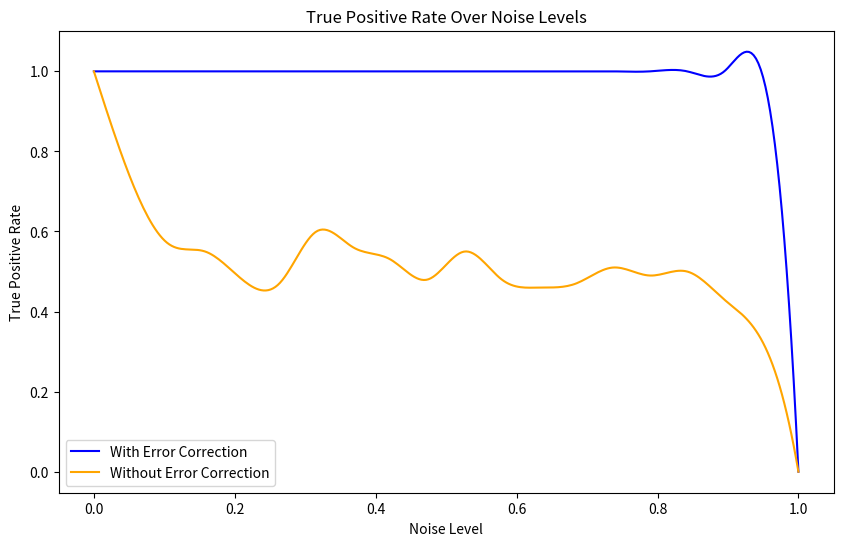

Recreate this plot in Python.

import numpy as np
import matplotlib.pyplot as plt
from scipy.stats import binom
from scipy.interpolate import make_interp_spline

# Constants
DATA_BITS = 8
ACK_BIT_INDEX = 8
CHECKSUM_BIT_INDEX = 9
MAX_ATTEMPTS = 100  # Maximum messages to be sent, not retransmissions
NOISE_LEVELS = np.linspace(0, 1, 20)  # Noise scale from 0 to 1 in 20 steps

# Function to generate a 10-bit signal with a checksum
def generateSignal():
    dataBits = np.random.randint(0, 2, DATA_BITS)
    checksum = sum(dataBits) % 2  # checksum = sum(dataBits) % 2
    signal = np.append(dataBits, [0, checksum])  # Ack bit is 0 initially
    return signal

# Function to verify signal and set acknowledgment
def verifySignal(signal):
    dataBits = signal[:DATA_BITS]
    checksum = signal[CHECKSUM_BIT_INDEX]
    calculatedChecksum = sum(dataBits) % 2
    isValid = (checksum == calculatedChecksum)
    # If valid, set acknowledgment bit to 1
    if isValid:
        signal[ACK_BIT_INDEX] = 1
    return isValid, signal

# Function to add noise to signal
def addNoise(signal, noiseLevel):
    noisySignal = signal.copy()
    for i in range(len(noisySignal)):
        if np.random.rand() < noiseLevel:
            noisySignal[i] = 1 - noisySignal[i]  # Flip bit
    return noisySignal

# Simulation over noise levels for both scenarios
truePositivesWithCorrection = []
truePositivesWithoutCorrection = []

for noiseLevel in NOISE_LEVELS:
    # Counters for each scenario
    truePositiveCountWithCorrection = 0
    truePositiveCountWithoutCorrection = 0
    
    # Scenario 1: With Error Correction
    for _ in range(MAX_ATTEMPTS):
        messageSent = generateSignal()
        ackReceived = False
        
        # Retransmit until an ack is received or max retransmissions reached
        for attemptCount in range(MAX_ATTEMPTS):
            noisySignal = addNoise(messageSent, noiseLevel)
            isValid, receivedSignal = verifySignal(noisySignal)
            
            # If ack received, count as a true positive for this message and break loop
            if isValid and receivedSignal[ACK_BIT_INDEX] == 1:
                truePositiveCountWithCorrection += 1
                ackReceived = True
                break

    # Scenario 2: Without Error Correction
    for _ in range(MAX_ATTEMPTS):
        messageSent = generateSignal()
        noisySignal = addNoise(messageSent, noiseLevel)
        isValid, receivedSignal = verifySignal(noisySignal)
        
        if isValid and receivedSignal[ACK_BIT_INDEX] == 1:
            truePositiveCountWithoutCorrection += 1

    # Calculate true positive rates
    truePositivesWithCorrection.append(truePositiveCountWithCorrection / MAX_ATTEMPTS)
    truePositivesWithoutCorrection.append(truePositiveCountWithoutCorrection / MAX_ATTEMPTS)

# Smoothing the curves
noiseLevelsSmooth = np.linspace(NOISE_LEVELS.min(), NOISE_LEVELS.max(), 300)
truePositivesWithCorrectionSmooth = make_interp_spline(NOISE_LEVELS, truePositivesWithCorrection)(noiseLevelsSmooth)
truePositivesWithoutCorrectionSmooth = make_interp_spline(NOISE_LEVELS, truePositivesWithoutCorrection)(noiseLevelsSmooth)

# Plotting the results
plt.figure(figsize=(10, 6))

# Plot True Positive Rates for both scenarios
plt.plot(noiseLevelsSmooth, truePositivesWithCorrectionSmooth, label="With Error Correction", color="blue")
plt.plot(noiseLevelsSmooth, truePositivesWithoutCorrectionSmooth, label="Without Error Correction", color="orange")
plt.xlabel("Noise Level")
plt.ylabel("True Positive Rate")
plt.title("True Positive Rate Over Noise Levels")
plt.legend()
plt.show()

# Print summary statistics
print("Summary Statistics for the Simulation:")
print(f"True Positives With Error Correction: {np.mean(truePositivesWithCorrection) * 100:.2f}%")
print(f"True Positives Without Error Correction: {np.mean(truePositivesWithoutCorrection) * 100:.2f}%")
